The GitHub repository qasim418/Chocolathon contains a labelled image folder "images" with 33 categories: cocoa shot amaretto, cocoa shot bourbon, cocoa shot chocolate cake, cocoa shot old fashioned, cocoa shot tequila, cocoa shot whiskey, truffle amaretto, truffle bananas foster, truffle brownie batter, truffle caramel apple cider, truffle champagne, truffle cheesecake, truffle confetti cake, truffle cookies and cream, truffle creamsicle, truffle creme brulee, truffle dulce de leche, truffle espresso martini, truffle grey salt caramel, truffle key lime pie, truffle lemon, truffle manhattan, truffle maple cream, truffle peanut butter caramel, truffle pineapple moscato, truffle pistachio, truffle pumpkin spice latte, truffle raspberry, truffle s mores, truffle salted caramel, truffle strawberry shortcake, truffle tea honey, truffle turtle. Examples follow, each with its label.

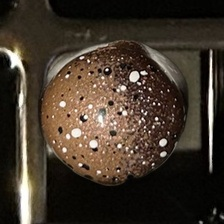
Label: truffle creme brulee

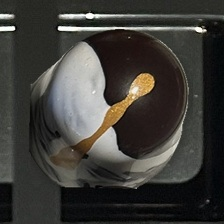
Label: truffle bananas foster

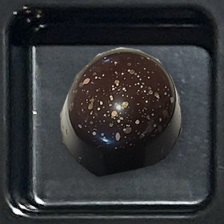
Label: truffle champagne

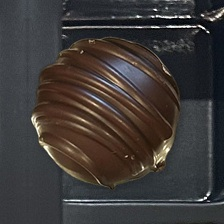
Label: cocoa shot whiskey

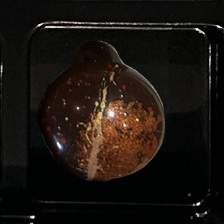
Label: truffle manhattan

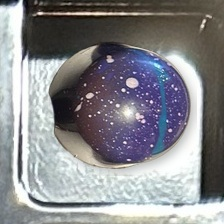
Label: truffle brownie batter
